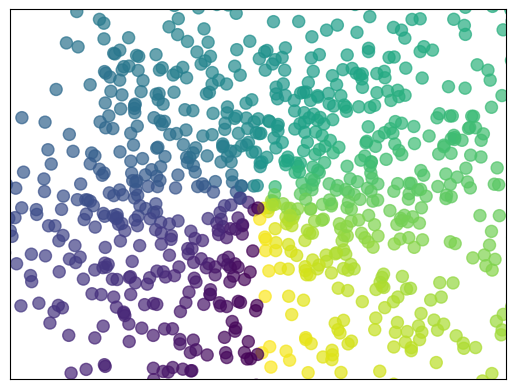

Reproduce this figure in Python.
# coding:utf-8
import matplotlib.pyplot as plt
import numpy as np

"""
    绘制散点图
"""

n = 1024
# 按照正态分布(也叫做高斯分布)生成n个均值为0，标准差为1的随机数
X = np.random.normal(0, 1, n)
Y = np.random.normal(0, 1, n)
# 为了生成颜色
T = np.arctan2(X, Y)

# alpha代表透明度
plt.scatter(X, Y, s=75, c=T, alpha=0.7)
# 设定x轴范围
plt.xlim((-1.5, 1.5))
plt.ylim((-1.5, 1.5))

# 将x轴y轴的数值进行隐藏
plt.xticks(())
plt.yticks(())
# 进行展示
plt.show()